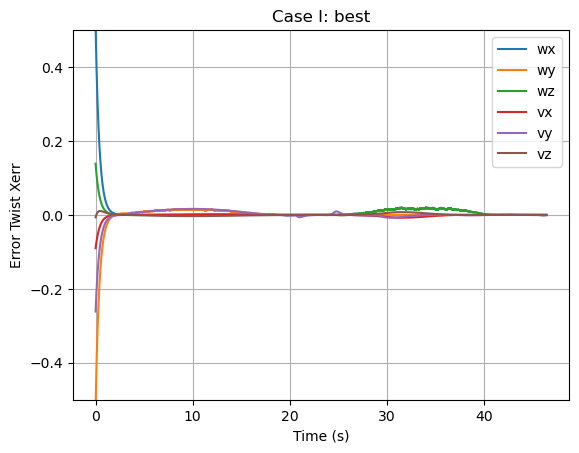

The file beside this chart, header and first rows:
0.5112103692239803, -0.5169452541922565, 0.1385150633919165, -0.0899752043115927, -0.2614629483280719, -0.006511600086622812
0.4984, -0.504, 0.1352, -0.08794, -0.2551, -0.005552
0.4859, -0.4914, 0.1319, -0.08595, -0.2488, -0.004627
0.4737, -0.4791, 0.1287, -0.08399, -0.2427, -0.003737
0.4618, -0.4671, 0.1255, -0.08208, -0.2367, -0.002882
0.4502, -0.4555, 0.1225, -0.08021, -0.2309, -0.00206
0.4389, -0.4441, 0.1195, -0.07837, -0.2252, -0.001271
0.4279, -0.433, 0.1166, -0.07658, -0.2197, -0.0005161
0.4172, -0.4221, 0.1137, -0.07482, -0.2143, 0.0002068
0.4068, -0.4116, 0.1109, -0.07309, -0.209, 0.0008978
0.3966, -0.4013, 0.1082, -0.07141, -0.2039, 0.001558
0.3866, -0.3913, 0.1056, -0.06975, -0.1989, 0.002187
0.377, -0.3815, 0.103, -0.06814, -0.194, 0.002787
0.3675, -0.3719, 0.1005, -0.06655, -0.1892, 0.003357
0.3583, -0.3626, 0.09801, -0.06501, -0.1845, 0.0039
0.3493, -0.3536, 0.0956, -0.06349, -0.18, 0.004416
0.3406, -0.3447, 0.09325, -0.06201, -0.1756, 0.004904
0.3321, -0.3361, 0.09096, -0.06056, -0.1713, 0.005366
0.3238, -0.3277, 0.08873, -0.05914, -0.1671, 0.005803
0.3157, -0.3195, 0.08654, -0.05775, -0.163, 0.006216
0.3078, -0.3115, 0.08441, -0.05639, -0.159, 0.006606
0.3001, -0.3037, 0.08233, -0.05506, -0.1551, 0.006973
0.2926, -0.2961, 0.0803, -0.05376, -0.1513, 0.007319
0.2852, -0.2887, 0.07832, -0.05249, -0.1475, 0.007642
0.2781, -0.2815, 0.07639, -0.05124, -0.144, 0.007939
0.2711, -0.2744, 0.07451, -0.05002, -0.1406, 0.008216
0.2644, -0.2676, 0.07267, -0.04883, -0.1371, 0.008483
0.2577, -0.2609, 0.07088, -0.04767, -0.1338, 0.008725
0.2513, -0.2543, 0.06913, -0.04653, -0.1306, 0.00895
0.245, -0.248, 0.06742, -0.04542, -0.1274, 0.009161
0.2389, -0.2418, 0.06575, -0.04434, -0.1244, 0.009355
0.2329, -0.2357, 0.06413, -0.04327, -0.1213, 0.009534
0.2271, -0.2298, 0.06254, -0.04224, -0.1184, 0.0097
0.2214, -0.2241, 0.061, -0.04122, -0.1155, 0.009851
0.2159, -0.2185, 0.05949, -0.04023, -0.1127, 0.00999
0.2105, -0.213, 0.05801, -0.03927, -0.11, 0.01011
0.2052, -0.2077, 0.05658, -0.03832, -0.1073, 0.01023
0.2001, -0.2025, 0.05518, -0.0374, -0.1047, 0.01033
0.1951, -0.1974, 0.05381, -0.0365, -0.1021, 0.01042
0.1902, -0.1925, 0.05248, -0.03562, -0.09961, 0.0105
0.1854, -0.1876, 0.05118, -0.03476, -0.09717, 0.01057
0.1808, -0.1829, 0.04991, -0.03392, -0.09479, 0.01063
0.1763, -0.1784, 0.04867, -0.0331, -0.09247, 0.01068
0.1719, -0.1739, 0.04747, -0.0323, -0.09021, 0.01071
0.1676, -0.1695, 0.04629, -0.03151, -0.08801, 0.01074
0.1634, -0.1653, 0.04514, -0.03075, -0.08586, 0.01077
0.1593, -0.1612, 0.04402, -0.03, -0.08376, 0.01078
0.1553, -0.1571, 0.04293, -0.02927, -0.08171, 0.01079
0.1514, -0.1532, 0.04187, -0.02856, -0.07971, 0.01079
0.1477, -0.1493, 0.04083, -0.02787, -0.07777, 0.01078
0.144, -0.1456, 0.03981, -0.02719, -0.07586, 0.01077
0.1404, -0.1419, 0.03882, -0.02653, -0.07401, 0.01075
0.1369, -0.1384, 0.03786, -0.02588, -0.0722, 0.01072
0.1334, -0.1349, 0.03692, -0.02525, -0.07044, 0.01069
0.1301, -0.1315, 0.036, -0.02463, -0.06872, 0.01065
0.1269, -0.1282, 0.03511, -0.02403, -0.06704, 0.01061
0.1237, -0.125, 0.03424, -0.02344, -0.0654, 0.01056
0.1206, -0.1219, 0.03339, -0.02287, -0.0638, 0.01051
0.1176, -0.1188, 0.03256, -0.02231, -0.06224, 0.01046
0.1146, -0.1158, 0.03175, -0.02176, -0.06072, 0.0104
0.1118, -0.1129, 0.03096, -0.02123, -0.05924, 0.01034
... 4,586 more rows
